Run: headless pygame with SDL's dummy video driver; simulated clock (each Clock.tick advances the game by its frame time, no real sleeping); random seed 0; keys injected as events and as key.get_pressed() state; mouse plan: one left click at the window centre at the start of phase 2, then a move to the lower-right quarter at the start of phase 3.
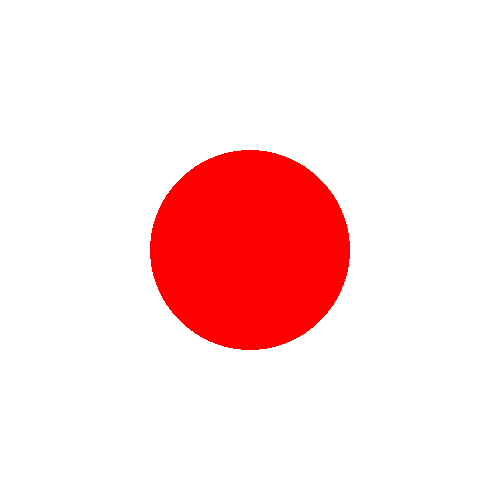
Frame 1 of 4 · flips 1–60 · no input
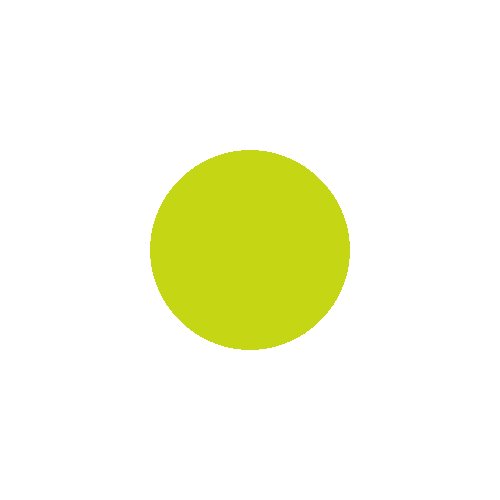
Frame 2 of 4 · flips 61–180 · clicked the window centre · tapped SPACE, RETURN · held RIGHT (→), D
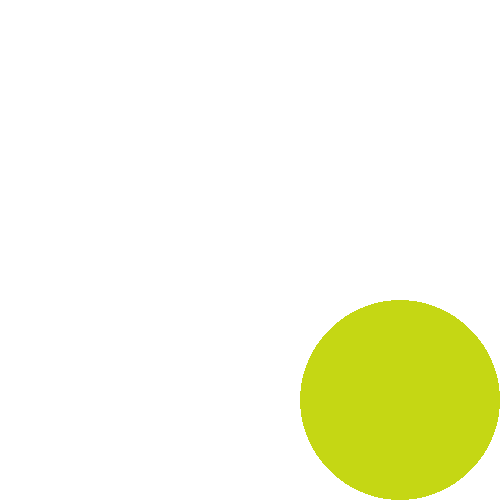
Frame 3 of 4 · flips 181–300 · moved the mouse to the lower-right quarter · held DOWN (↓), S
Frame 4 of 4 · flips 301–420 · held LEFT (←), A, UP (↑), W · screen unchanged from frame 3, image omitted

The pygame program that drew these frames:

import pygame
from random import randint


pygame.init()
basic_surface = pygame.display.set_mode((500, 500))

x = 250
y = 250

color = (255, 0, 0)

while True:
    # 1. Processing events
    for event in pygame.event.get():
        if event.type == pygame.QUIT:
            pygame.quit()
            exit()
        if event.type == pygame.MOUSEMOTION:
            x = event.pos[0]
            y = event.pos[1]
        if event.type == pygame.MOUSEBUTTONDOWN:
            r = randint(0, 255)
            g = randint(0, 255)
            b = randint(0, 255)
            color = (r, g, b)

    # 2. Drawing a new frame
    basic_surface.fill((255, 255, 255))
    pygame.draw.circle(basic_surface, color, (x, y), 100)

    # 3. Removing the last frame and showing the new one
    pygame.display.update()
